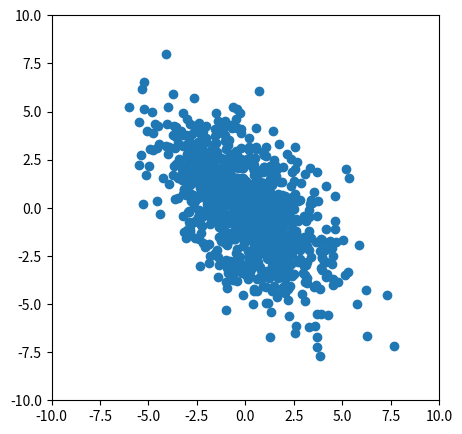
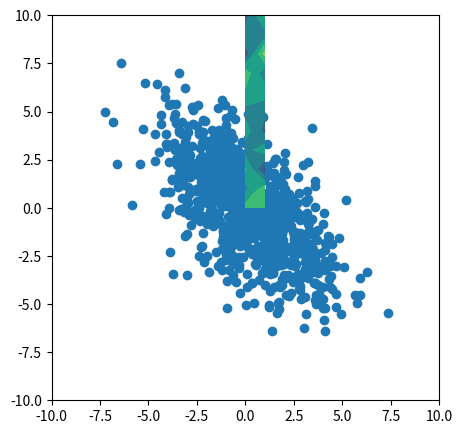
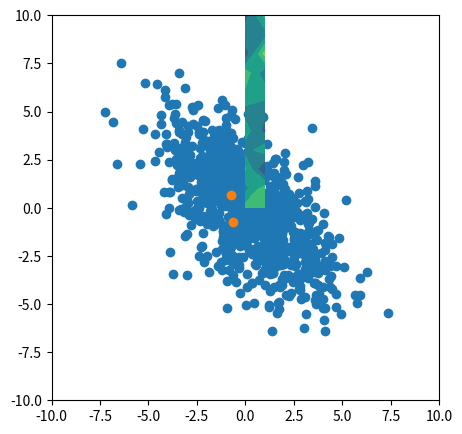
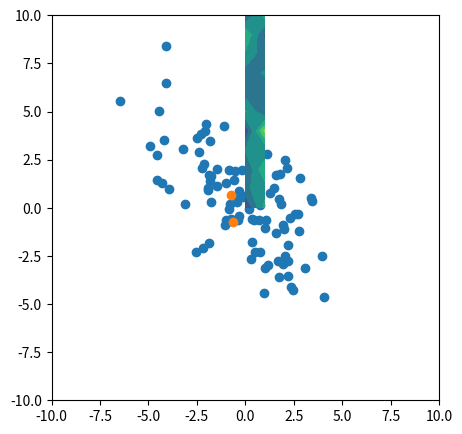

Recreate these plots in Python, in order.
import matplotlib.pyplot as plt
import numpy as np
import numpy.random as rnd
import scipy.stats as stats
from scipy.stats import multivariate_normal

mean1 = np.array([0, 0])
cov1 = np.array([[4.40, -2.75], [-2.75,  5.50]])
X1_rv=multivariate_normal(mean1, cov1)
X = X1_rv.rvs(1000)

fig, ax = plt.subplots(nrows=1, ncols=1, figsize=(5, 5))
ax.scatter(X[:, 0], X[:, 1])
ax.set_xlim([-10,10])
ax.set_ylim([-10,10])
plt.show()

means = X.mean(axis=0)
cov = np.cov(X.T)

X2_rv=multivariate_normal(means, cov)

X2 = X2_rv.rvs(1000)

fig, ax = plt.subplots(nrows=1, ncols=1, figsize=(5, 5))
ax.scatter(X2[:, 0], X2[:, 1])
ax.contourf(X2)
ax.set_xlim([-10,10])
ax.set_ylim([-10,10])
plt.show()




eigenvalue, eigenvectors = np.linalg.eig(cov)
print(eigenvalue)
print(eigenvectors)

fig, ax = plt.subplots(nrows=1, ncols=1, figsize=(5, 5))
ax.scatter(X2[:, 0], X2[:, 1])
ax.contourf(X2)
ax.scatter(eigenvectors[:, 0], eigenvectors[:, 1])
ax.set_xlim([-10,10])
ax.set_ylim([-10,10])
plt.show()



x, y = np.mgrid[0:1:.01, 0:1:.01]
square = np.dstack((x, y))
print(square.shape)
X3 = X2_rv.rvs(size=square.shape[0])

covs = np.cov(X3.T)
print(X3.mean(axis=0))
print(covs)

eigenvalue, eigenvectors = np.linalg.eig(covs)

fig, ax = plt.subplots(nrows=1, ncols=1, figsize=(5, 5))
ax.scatter(X3[:, 0], X3[:, 1])
ax.contourf(X3)
ax.scatter(eigenvectors[:, 0], eigenvectors[:, 1])
ax.set_xlim([-10,10])
ax.set_ylim([-10,10])
plt.show()



